Photos from the image-classification dataset "footwear" in the GitHub repository akbar909/sarmad. Its 2 classes are: fake, genuine.

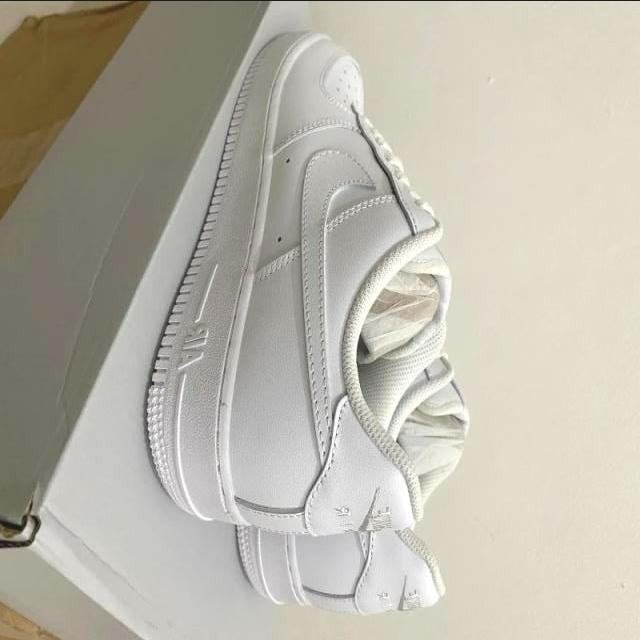
Label: genuine

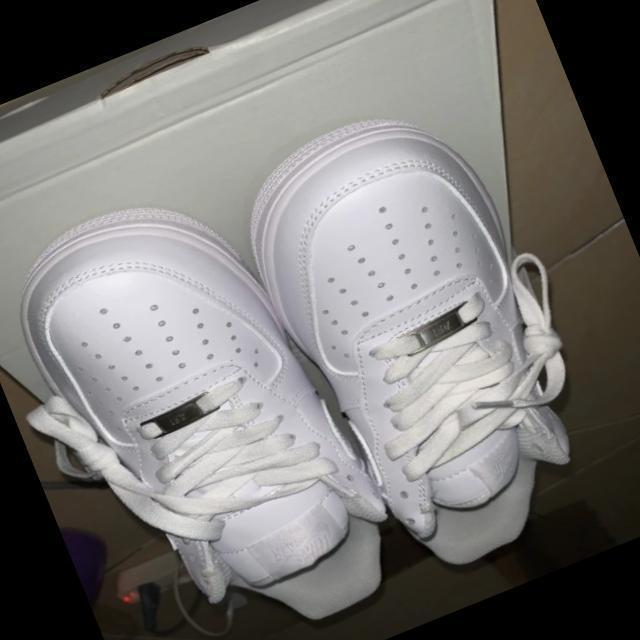
Label: genuine

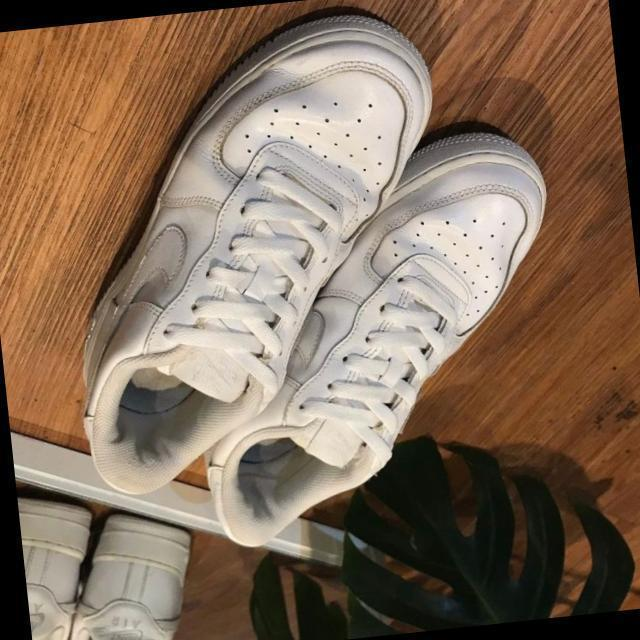
Label: fake

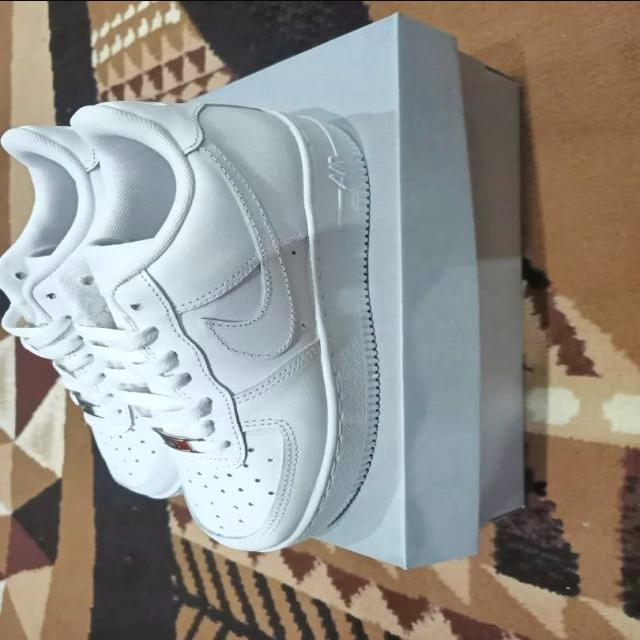
Label: fake

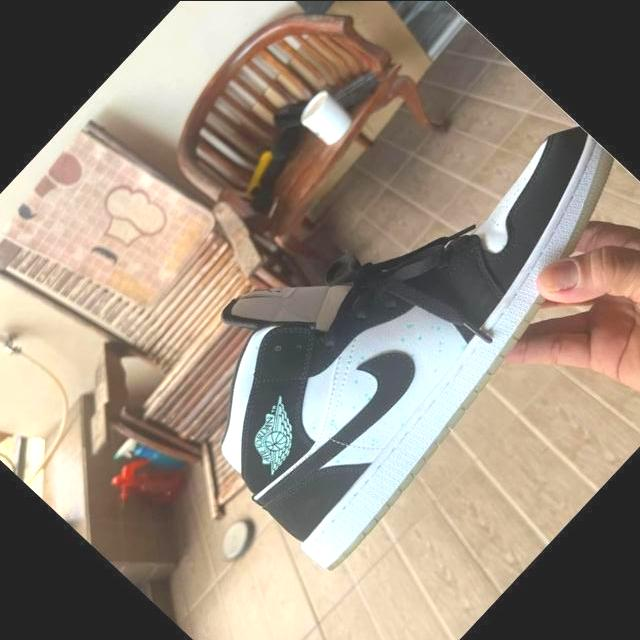
Label: fake

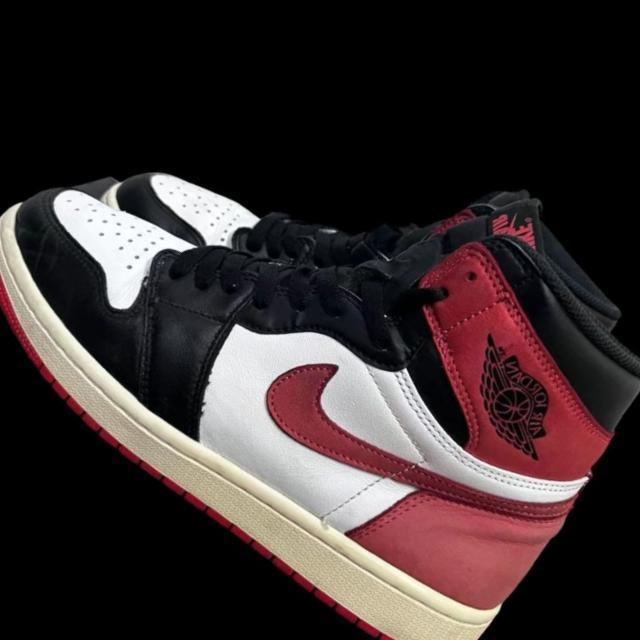
Label: genuine
